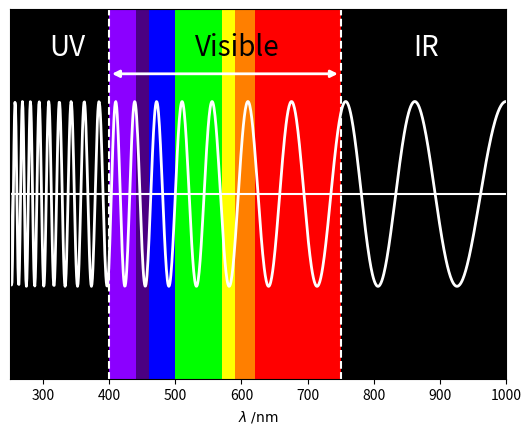

Recreate this plot in Python.
#!/usr/bin/env python

import numpy as np
import matplotlib.pyplot as plt

# wavelength range, nm
lmin, lmax = 250, 1000
x = np.linspace(lmin, lmax, 1000)
# A wave with a smoothly increasing wavelength
wv = (np.sin(10 * np.pi * x / (lmax+lmin-x)))[::-1]

fig = plt.figure()
ax = fig.add_subplot(111, facecolor='k')
ax.plot(x, wv, c='w', lw=2)
ax.set_xlim(250,1000)
ax.set_ylim(-2,2)

# Label and delimit the different regions of the electromagnetic spectrum
ax.text(310, 1.5, 'UV', color='w', fontdict={'fontsize': 20})
ax.text(530, 1.5, 'Visible', color='k', fontdict={'fontsize': 20})
ax.annotate('', (400, 1.3), (750, 1.3), arrowprops={'arrowstyle': '<|-|>',
                                                    'color': 'w', 'lw': 2})
ax.text(860, 1.5, 'IR', color='w', fontdict={'fontsize': 20})
ax.axvline(400, -2, 2, c='w', ls='--')
ax.axvline(750, -2, 2, c='w', ls='--')
# Horizontal "axis" across the centre of the wave
ax.axhline(c='w')
# Ditch the y-axis ticks and labels; label the x-axis
ax.yaxis.set_visible(False)
ax.set_xlabel(r'$\lambda\;/\mathrm{nm}$')

# Finally, add some colourful rectangles representing a rainbow in the
# visible region of the spectrum.
# Dictionary mapping of wavelength regions (nm) to approximate RGB values
rainbow_rgb = { (400, 440): '#8b00ff', (440, 460): '#4b0082',
                (460, 500): '#0000ff', (500, 570): '#00ff00',
                (570, 590): '#ffff00', (590, 620): '#ff7f00',
                (620, 750): '#ff0000'}
for wv_range, rgb in rainbow_rgb.items():
    ax.axvspan(*wv_range, color=rgb, ec='none', alpha=1)
plt.show()
